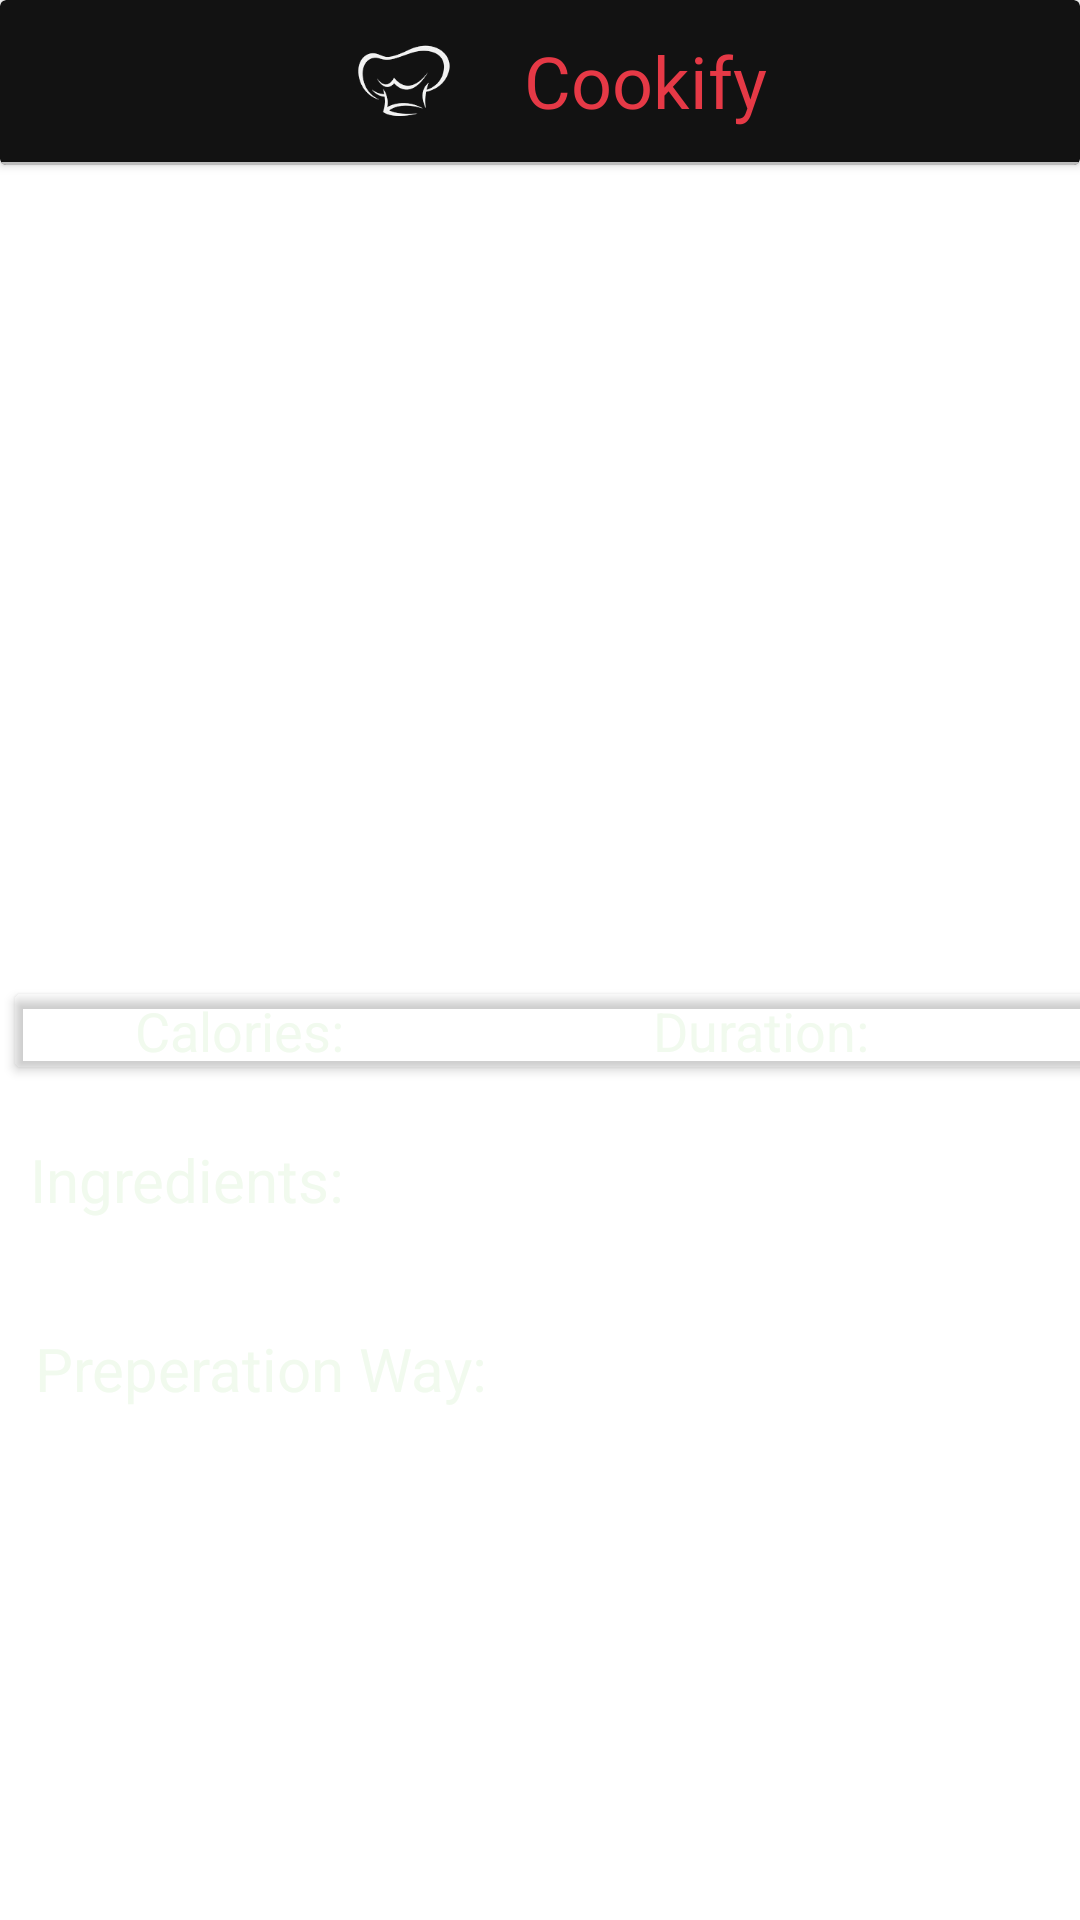

Write the Android layout XML for this screen, with the resource values it uses.
<!-- AndroidManifest.xml: application theme Theme.Cookify -->
<!-- res/layout/activity_detailed_recipe.xml -->
<?xml version="1.0" encoding="utf-8"?>
<androidx.constraintlayout.widget.ConstraintLayout xmlns:android="http://schemas.android.com/apk/res/android"
    xmlns:app="http://schemas.android.com/apk/res-auto"
    xmlns:tools="http://schemas.android.com/tools"
    android:id="@+id/main"
    android:layout_width="match_parent"
    android:layout_height="match_parent"
    tools:context=".detailedRecipe">
    <androidx.cardview.widget.CardView
        android:id="@+id/headerCard"
        android:layout_width="match_parent"
        android:layout_height="wrap_content"
        app:cardBackgroundColor="#121212"
        app:layout_constraintEnd_toEndOf="parent"
        app:layout_constraintStart_toStartOf="parent"
        app:layout_constraintTop_toTopOf="parent">

        <androidx.constraintlayout.widget.ConstraintLayout
            android:layout_width="match_parent"
            android:layout_height="match_parent">

            <View
                android:id="@+id/divider"
                android:layout_width="match_parent"
                android:layout_height="1dp"
                android:background="#BDBDBD"
                app:layout_constraintBottom_toBottomOf="parent"
                app:layout_constraintEnd_toEndOf="parent"
                app:layout_constraintStart_toStartOf="parent"
                app:layout_constraintTop_toBottomOf="@id/headerDetailedRecipe" />

            <LinearLayout
                android:id="@+id/headerDetailedRecipe"
                android:layout_width="wrap_content"
                android:layout_height="wrap_content"
                android:elevation="4dp"
                android:orientation="horizontal"
                app:layout_constraintEnd_toEndOf="parent"
                app:layout_constraintStart_toStartOf="parent"
                app:layout_constraintTop_toTopOf="parent">


                <ImageView
                    android:id="@+id/logoicondetailedRecipe"
                    android:layout_width="60dp"
                    android:layout_height="54dp"
                    app:srcCompat="@drawable/applogo" />

                <TextView
                    android:id="@+id/appLabelDetailedRecipe"
                    android:layout_width="wrap_content"
                    android:layout_height="wrap_content"
                    android:layout_gravity="center_vertical"
                    android:layout_marginStart="10dp"
                    android:fontFamily="@font/aladin"
                    android:text="Cookify"
                    android:textColor="#E63946"
                    android:textSize="24sp" />
            </LinearLayout>
        </androidx.constraintlayout.widget.ConstraintLayout>
    </androidx.cardview.widget.CardView>


    <ScrollView
        android:id="@+id/scrollView2"
        android:layout_width="match_parent"
        android:layout_height="match_parent"
        android:clipToPadding="false"
        android:fillViewport="true"
        app:layout_constraintBottom_toBottomOf="parent"
        app:layout_constraintEnd_toEndOf="parent"
        app:layout_constraintStart_toStartOf="parent"
        app:layout_constraintTop_toBottomOf="@+id/headerCard">


        <androidx.constraintlayout.widget.ConstraintLayout
            android:id="@+id/card_details"
            android:layout_width="408dp"
            android:layout_height="649dp"
            android:paddingTop="5dp"
            app:layout_constraintBottom_toBottomOf="parent"
            app:layout_constraintEnd_toEndOf="parent"
            app:layout_constraintHorizontal_bias="1.0"
            app:layout_constraintStart_toStartOf="parent"
            app:layout_constraintTop_toBottomOf="@+id/divider"
            app:layout_constraintVertical_bias="0.0">

            <ImageView
                android:id="@+id/heart_image"
                android:layout_width="25dp"
                android:layout_height="25dp"
                android:layout_centerInParent="true"
                android:layout_marginTop="68dp"
                android:contentDescription=""
                android:scaleType="centerCrop"
                app:layout_constraintEnd_toEndOf="parent"
                app:layout_constraintHorizontal_bias="0.916"
                app:layout_constraintStart_toStartOf="parent"
                app:layout_constraintTop_toTopOf="parent" />

            <ImageView
                android:id="@+id/Recipe_image"
                android:layout_width="209dp"
                android:layout_height="154dp"
                android:layout_centerInParent="true"
                android:layout_marginTop="8dp"
                android:contentDescription=""
                android:scaleType="centerCrop"
                app:layout_constraintEnd_toEndOf="parent"
                app:layout_constraintStart_toStartOf="parent"
                app:layout_constraintTop_toBottomOf="@+id/Recipe_Name" />

            <TextView
                android:id="@+id/Recipe_Name"
                android:layout_width="wrap_content"
                android:layout_height="wrap_content"
                android:layout_marginTop="12dp"
                android:textColor="#F1FAEE"
                android:textSize="22sp"
                app:layout_constraintEnd_toEndOf="parent"
                app:layout_constraintHorizontal_bias="0.473"
                app:layout_constraintStart_toStartOf="parent"
                app:layout_constraintTop_toBottomOf="@id/heart_image" />

            <GridLayout
                android:id="@+id/Recipe_Ingredients"
                android:layout_width="match_parent"
                android:layout_height="wrap_content"
                android:layout_marginTop="12dp"
                android:columnCount="2"
                android:orientation="horizontal"
                android:paddingLeft="10dp"
                app:layout_constraintEnd_toEndOf="parent"
                app:layout_constraintHorizontal_bias="0.0"
                app:layout_constraintStart_toStartOf="parent"
                app:layout_constraintTop_toBottomOf="@+id/Ingredients_header" />


            <TextView
                android:id="@+id/prep_way"
                android:layout_width="0dp"
                android:layout_height="150dp"
                android:layout_marginLeft="10dp"
                android:layout_marginTop="10dp"
                android:layout_marginRight="6dp"
                android:layout_marginBottom="4dp"
                app:layout_constraintBottom_toBottomOf="parent"
                app:layout_constraintEnd_toEndOf="parent"
                app:layout_constraintHorizontal_bias="0.17"
                app:layout_constraintStart_toStartOf="parent"
                app:layout_constraintTop_toBottomOf="@+id/prep_way_header"
                app:layout_constraintVertical_bias="0.294"
                app:layout_constraintWidth_percent="0.89" />

            <androidx.cardview.widget.CardView
                android:id="@+id/cal_dur_container"
                android:layout_width="398dp"
                android:layout_height="wrap_content"
                android:layout_marginTop="30dp"
                android:paddingStart="10dp"
                android:paddingEnd="10dp"
                app:cardBackgroundColor="#00FFFFFF"
                app:layout_constraintEnd_toEndOf="parent"
                app:layout_constraintStart_toStartOf="parent"
                app:layout_constraintTop_toBottomOf="@+id/Recipe_image">

                <androidx.constraintlayout.widget.ConstraintLayout
                    android:layout_width="match_parent"
                    android:layout_height="wrap_content">

                    <TextView
                        android:id="@+id/cals_header"
                        android:layout_width="wrap_content"
                        android:layout_height="wrap_content"
                        android:layout_marginStart="40dp"
                        android:text="Calories:"
                        android:textColor="#F1FAEE"
                        android:textSize="18sp"
                        app:layout_constraintBottom_toBottomOf="parent"
                        app:layout_constraintStart_toStartOf="parent"
                        app:layout_constraintTop_toTopOf="parent"
                        app:layout_constraintVertical_bias="1.0" />

                    <TextView
                        android:id="@+id/cals"
                        android:layout_width="61dp"
                        android:layout_height="0dp"
                        android:layout_marginStart="6dp"
                        android:textSize="18sp"
                        app:layout_constraintBottom_toBottomOf="parent"
                        app:layout_constraintStart_toEndOf="@+id/cals_header"
                        app:layout_constraintTop_toTopOf="parent"
                        app:layout_constraintVertical_bias="0.0" />

                    <TextView
                        android:id="@+id/Dur_header"
                        android:layout_width="wrap_content"
                        android:layout_height="0dp"
                        android:layout_marginStart="36dp"
                        android:text="Duration:"
                        android:textColor="#F1FAEE"
                        android:textSize="18sp"
                        app:layout_constraintBottom_toBottomOf="parent"
                        app:layout_constraintStart_toEndOf="@+id/cals"
                        app:layout_constraintTop_toTopOf="parent"
                        app:layout_constraintVertical_bias="1.0" />

                    <TextView
                        android:id="@+id/duration"
                        android:layout_width="64dp"
                        android:layout_height="0dp"
                        android:layout_marginStart="6dp"
                        android:textSize="18sp"
                        app:layout_constraintBottom_toBottomOf="parent"
                        app:layout_constraintEnd_toEndOf="parent"
                        app:layout_constraintHorizontal_bias="0.0"
                        app:layout_constraintStart_toEndOf="@+id/Dur_header"
                        app:layout_constraintTop_toTopOf="parent" />
                </androidx.constraintlayout.widget.ConstraintLayout>
            </androidx.cardview.widget.CardView>

            <TextView
                android:id="@+id/prep_way_header"
                android:layout_width="181dp"
                android:layout_height="31dp"
                android:layout_marginLeft="10dp"
                android:layout_marginTop="24dp"
                android:text="Preperation Way:"
                android:textColor="#F1FAEE"
                android:textSize="20sp"
                app:layout_constraintEnd_toEndOf="parent"
                app:layout_constraintHorizontal_bias="0.008"
                app:layout_constraintStart_toStartOf="parent"
                app:layout_constraintTop_toBottomOf="@+id/Recipe_Ingredients" />

            <TextView
                android:id="@+id/Ingredients_header"
                android:layout_width="124dp"
                android:layout_height="wrap_content"
                android:layout_marginLeft="10dp"
                android:layout_marginTop="24dp"
                android:text="Ingredients:"
                android:textColor="#F1FAEE"
                android:textSize="20sp"
                app:layout_constraintEnd_toEndOf="parent"
                app:layout_constraintHorizontal_bias="0.0"
                app:layout_constraintStart_toStartOf="parent"
                app:layout_constraintTop_toBottomOf="@+id/cal_dur_container" />

        </androidx.constraintlayout.widget.ConstraintLayout>
    </ScrollView>

</androidx.constraintlayout.widget.ConstraintLayout>
<!-- resources referenced by this layout -->
<resources>
  <!-- drawable applogo: png bitmap (drawable, 10320 bytes) -->
  <style name="Theme.Cookify" parent="Theme.MaterialComponents.DayNight.DarkActionBar">
          
          <item name="colorPrimary">@color/purple_500</item>
          <item name="colorPrimaryVariant">@color/purple_700</item>
          <item name="colorOnPrimary">@color/white</item>
          
          <item name="colorSecondary">@color/teal_200</item>
          <item name="colorSecondaryVariant">@color/teal_700</item>
          <item name="colorOnSecondary">@color/black</item>
          
          <item name="android:statusBarColor">?attr/colorPrimaryVariant</item>
          
      </style>
  <color name="purple_500">#FF6200EE</color>
  <color name="purple_700">#FF3700B3</color>
  <color name="white">#FFFFFFFF</color>
  <color name="teal_200">#FF03DAC5</color>
  <color name="teal_700">#FF018786</color>
  <color name="black">#FF000000</color>
</resources>
